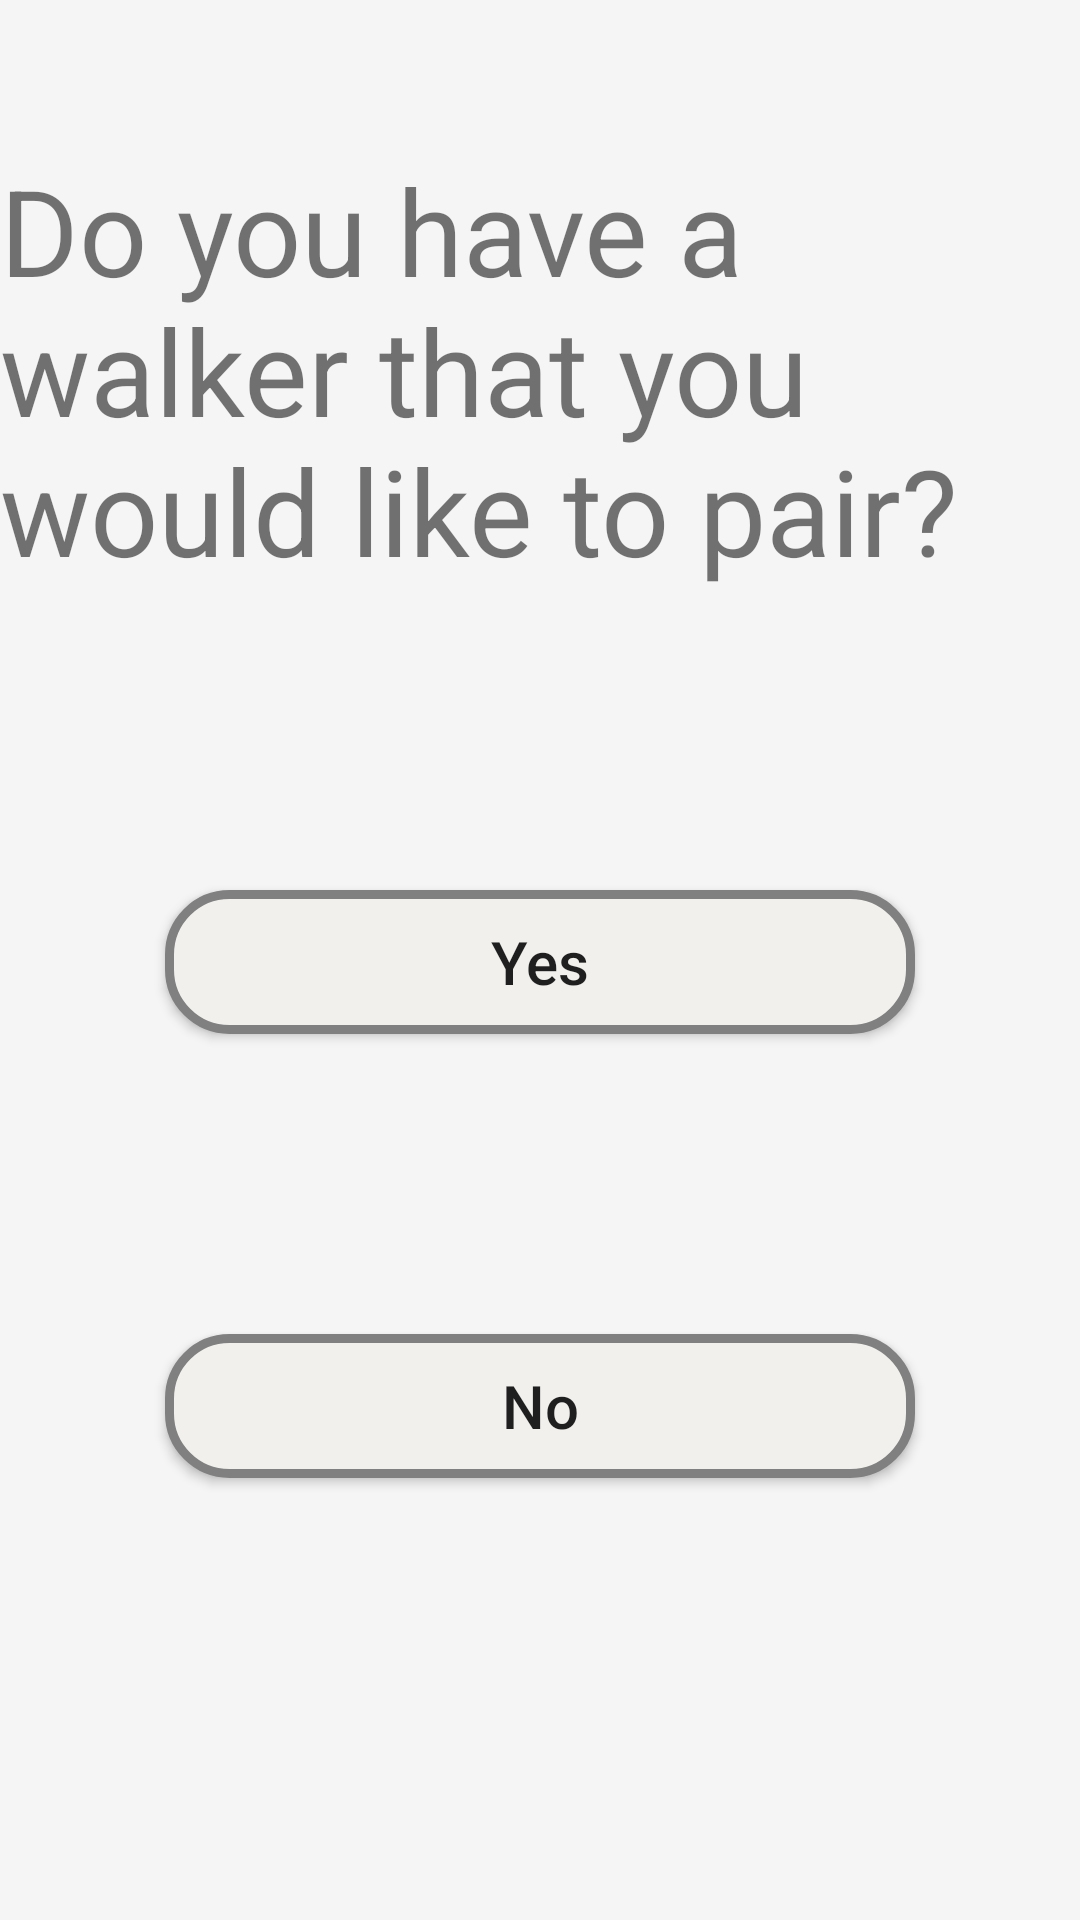

The Android layout XML behind this screen, and the referenced resources:
<!-- AndroidManifest.xml: application theme AppTheme -->
<!-- res/layout/activity_check_walker.xml -->
<?xml version="1.0" encoding="utf-8"?>
<LinearLayout xmlns:android="http://schemas.android.com/apk/res/android"
    android:orientation="vertical"
    android:layout_width="match_parent"
    android:layout_height="match_parent"
    android:background="@color/whitesmoke"
    >
    <TextView
        android:layout_width="wrap_content"
        android:layout_height="wrap_content"
        android:text="Do you have a walker that you would like to pair?"
        android:textSize="40sp"
        android:layout_gravity="center_horizontal"
        android:layout_marginTop="50dp"
        />

    <Button
        android:id="@+id/yes"
        android:layout_width="250dp"
        android:layout_height="wrap_content"
        android:textAllCaps="false"
        android:layout_gravity="center_horizontal"
        android:layout_marginTop="100dp"
        android:background="@drawable/shape_button"
        android:text="Yes"
        android:textSize="20sp" />

    <Button
        android:id="@+id/no"
        android:layout_width="250dp"
        android:layout_height="wrap_content"
        android:textAllCaps="false"
        android:layout_gravity="center_horizontal"
        android:layout_marginTop="100dp"
        android:background="@drawable/shape_button"
        android:text="No"
        android:textSize="20sp" />




</LinearLayout>
<!-- resources referenced by this layout -->
<resources>
  <color name="whitesmoke">#f5f5f5</color>
  <!-- drawable shape_button (drawable) -->
  <?xml version="1.0" encoding="utf-8"?>
  <shape xmlns:android="http://schemas.android.com/apk/res/android"
      >
  
      <solid
          android:color="@color/backTheme"/>  按钮的背景颜色此时为透明
      <stroke
          android:width="3dp"
          android:color="@color/gray"/>  按钮边框的宽度和颜色
      <corners
          android:radius="20dp"/>  圆角的弧度
  </shape>
  <style name="AppTheme" parent="Theme.AppCompat.Light.DarkActionBar">
          
          <item name="colorPrimary">@color/back</item>
          <item name="colorPrimaryDark">@color/back</item>
          <item name="colorAccent">@color/white</item>
      </style>
  <color name="backTheme">#F1F0ED</color>
  <color name="gray">#808080</color>
  <color name="back">#262833</color>
  <color name="white">#ffffff</color>
</resources>
